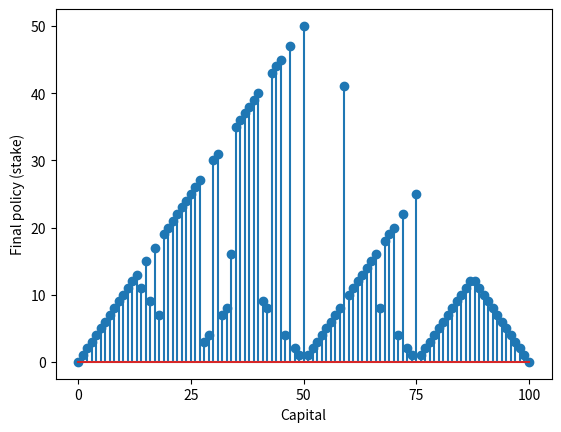
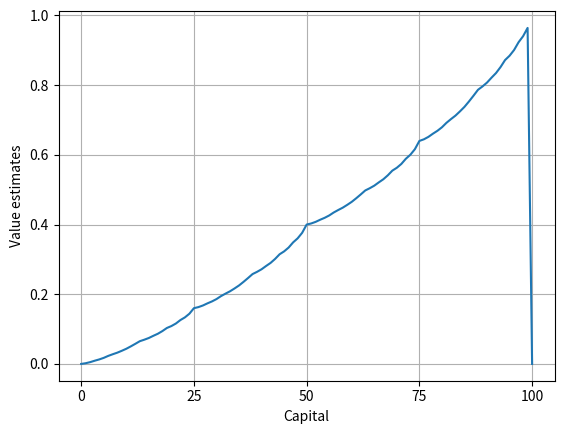

Recreate these plots in Python, in order.
import numpy as np
import matplotlib.pyplot as plt

# Initialization of constants
goal = 100 # Dollars ($) to win
numS = (goal-1)+2 # Number of possible states (gambler's capital); +2 due to the terminal states (0$ and 100$)
states = 1 + np.arange(numS-2) # Possible states s={1,2,...,99}
numA_max = 1 + np.max(np.minimum(states,goal-states)) # Maximum number of possible actions a={0,1,...,min(s,100-s}; +1 due to action a=0
r0 = 0 # Reward when reaching 0$
r100 = 1 # Reward when reaching 100$
ph = 0.4 # Probability of the coin coming up heads

# Initialization of auxiliary arrays and matrices
V = np.zeros((numS, 1)) # V(s) state-value function
V[goal] = 0 # ¿¿PONER A UNO SEGÚN ENUNCIADO DE p.89 ex. 4.9??
pi = np.zeros((numS, numA_max)) # pi(a|s);
p = np.zeros((numS, numA_max, numS)) # p(s'|s,a);
p_mat = np.zeros((numS, numA_max, numS*numA_max))
r = np.zeros((numS, numA_max, numS)) # r(s,a,s');
r_mat = np.zeros((numS, 1, numS*numA_max))

for s in range(numS):#for s in states:
    for a in range(np.minimum(s,goal-s)+1):
        # Con el += conseguimos que si una misma acción produce una transición al mismo estado
        # tanto si ganas como si pierdes, se acumulen las probabilidades de transición (caso a=0$).
        p[s,a,s+a] = ph
        p[s,a,s-a] += 1-ph

for s in states:
    for a in range(np.minimum(s,goal-s)+1):
        if s+a == goal:
            r[s,a,s+a] = 1

for s in range(numS):
    for a in range(numA_max):
        p_mat[s,a,a*numS:(a+1)*numS] = p[s,a,:]
        r_mat[s,0,a*numS:(a+1)*numS] = r[s,a,:]

g_mat = np.empty((0,numS))
for a in range(numA_max):
    g_mat = np.concatenate((g_mat,np.eye(numS,numS)))

# "In place" implementation of iterative policy evaluation (policy = choose that action with which we maximize V)
theta = 1e-4 # tantos ceros después de la coma como exponente-1
v = 0
gamma = 1
while True:
    inc=0
    for s in range(numS):
        v = V[s,0] # slicing necesario (en lugar de poner V[s] para no copiar la referencia y que al cambiar V[s] no se cambie también v
        V[s] = np.max(np.dot(p_mat[s,:,:],r_mat[s,:,:].transpose()) + np.dot(np.dot(p_mat[s,:,:],g_mat),gamma*V))
        inc = np.maximum(inc,np.abs(v-V[s]))
    if inc < theta:
        break

# Output a deterministic policy
order = 1 # In tie case, choose the "order" option.
policy = np.zeros((numS,1))
for s in range(numS):
    # In case of multiple occurrences of the maximum values, the index corresponding to the number "order" occurrence are returned.
    V_final = np.dot(p_mat[s,:,:],r_mat[s,:,:].transpose()) + np.dot(np.dot(p_mat[s,:,:],g_mat),gamma*V)
    m = max(V_final)
    actmax = [i for i, j in enumerate(V_final) if j == m] # vector con las acciones que empatan
    if m != 0: # si hay empate de V_final con valor distinto de cero...
        policy[s] = actmax[order % np.size(actmax,0)]
    else: # si hay empate de V_final, pero con valor 0, es porque estamos en los estados terminales...
        policy[s] = actmax[0 % np.size(actmax,0)] # ...y la única acción que podemos tomar es apostar 0$

plt.figure(1)
plt.stem(np.arange(numS),policy)
plt.xlabel("Capital"), plt.ylabel("Final policy (stake)"), plt.xticks(np.linspace(0,goal,5))

plt.figure(2)
plt.plot(np.arange(numS),V)
plt.xlabel("Capital"), plt.ylabel("Value estimates"), plt.xticks(np.linspace(0,goal,5)), plt.grid()
plt.show()
